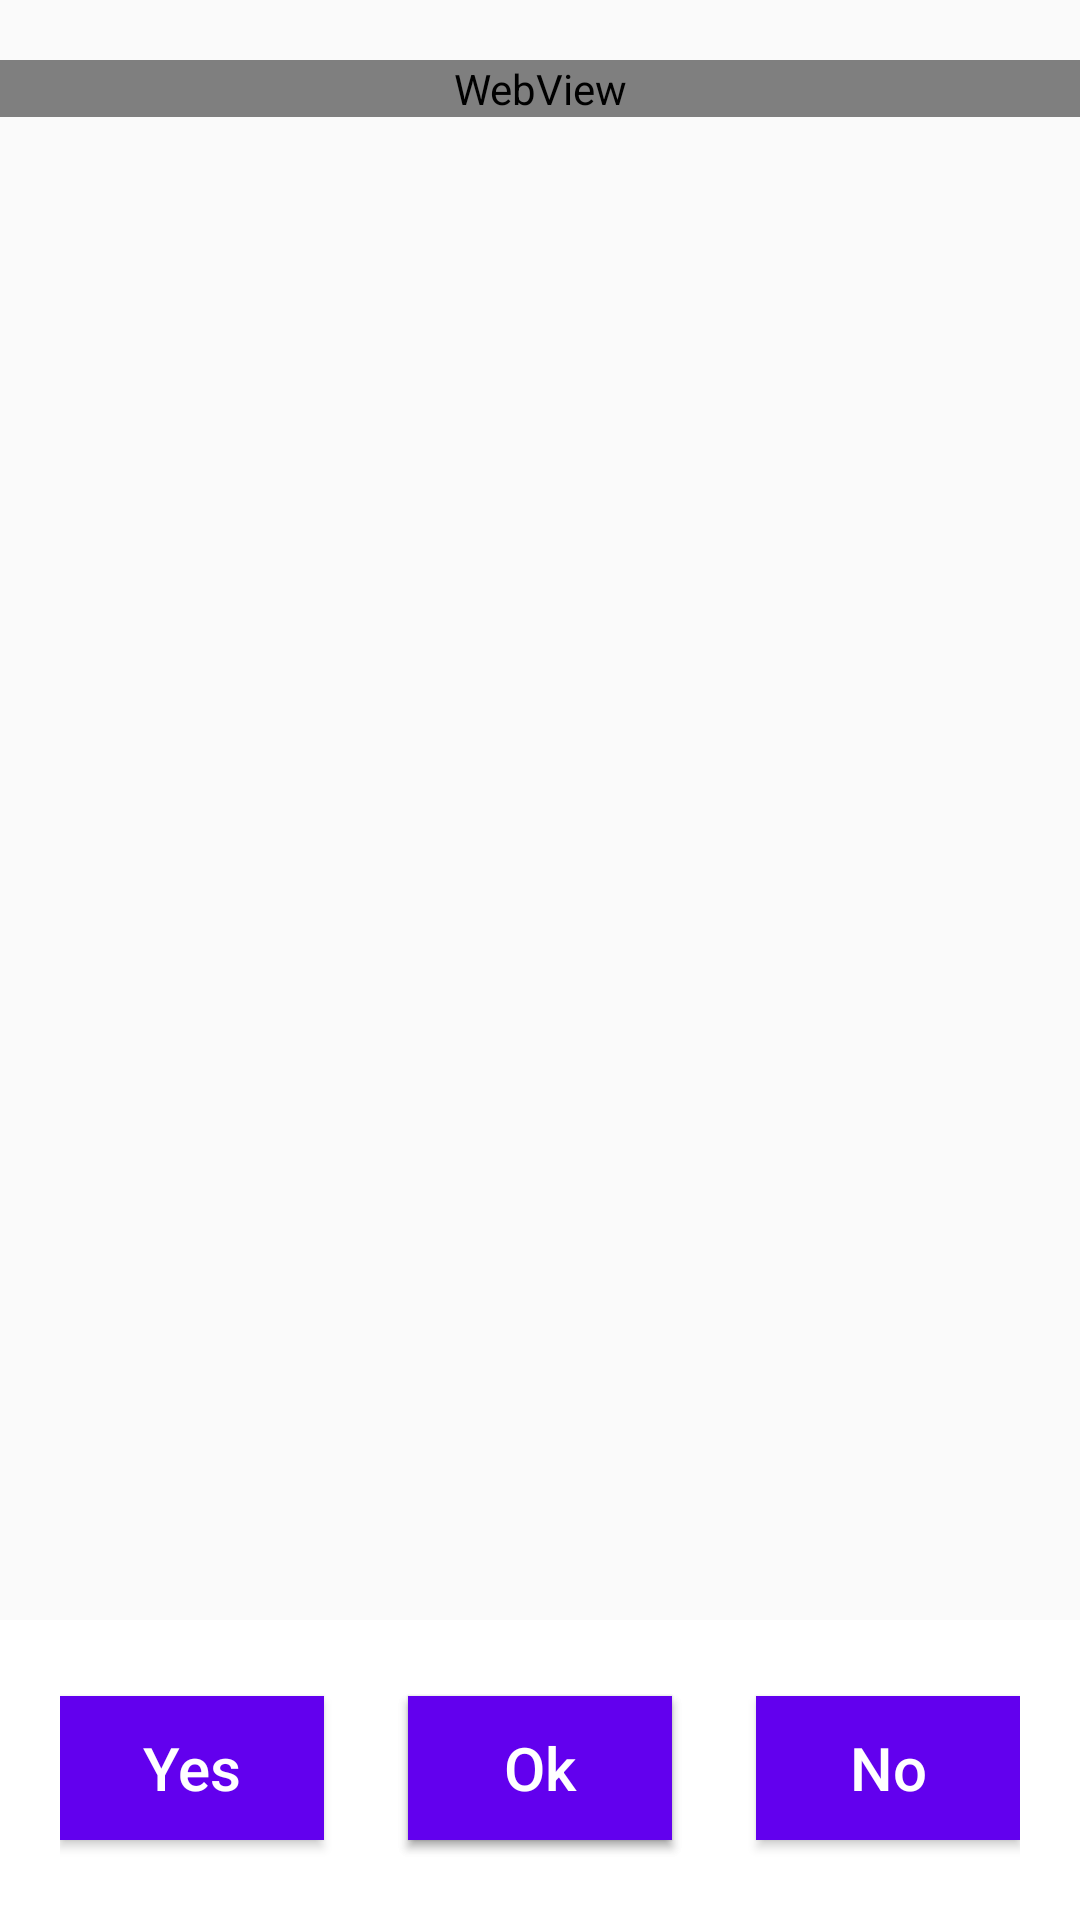

Reconstruct the res/layout file that produces this screen, plus the resources it refers to.
<!-- AndroidManifest.xml: application theme AppTheme -->
<!-- res/layout/content_main.xml -->
<?xml version="1.0" encoding="utf-8"?>
<RelativeLayout xmlns:android="http://schemas.android.com/apk/res/android"
    android:layout_width="match_parent"
    android:layout_height="wrap_content"
    android:orientation="vertical">

    <ScrollView xmlns:android="http://schemas.android.com/apk/res/android"
        android:id="@+id/scrl_view"
        android:layout_width="match_parent"
        android:layout_height="match_parent"
        android:fadeScrollbars="false"
        android:paddingBottom="100dp"
        android:fillViewport="true">

        <LinearLayout
            android:layout_width="match_parent"
            android:layout_height="match_parent"
            android:orientation="vertical"
            android:paddingTop="20dp"
            android:visibility="visible">

            <WebView
                android:id="@+id/tv_question_diamond"
                android:layout_width="match_parent"
                android:layout_height="wrap_content"
                android:fadeScrollbars="false"
                android:gravity="top|center"
                android:textColor="@android:color/black"
                android:textSize="23sp"
                />
            

            <LinearLayout
                android:id="@+id/ll_redRectangle"
                android:layout_width="match_parent"
                android:layout_height="match_parent"
                android:orientation="vertical"
                android:padding="@dimen/txt2"
                android:visibility="gone">

                
                
                
                
                
                
                
                
                


                <LinearLayout
                    android:id="@+id/ll_checkbox"
                    android:layout_width="match_parent"
                    android:layout_height="wrap_content"
                    android:orientation="vertical">


                    
                    
                    
                    
                    
                </LinearLayout>

                <WebView
                    android:id="@+id/tv_question_diamond_note"
                    android:layout_width="match_parent"
                    android:layout_height="wrap_content"
                    android:layout_marginTop="8dp"
                    android:gravity="top|center"
                    android:textColor="@android:color/black"
                    android:textSize="23sp"

                     />
                



            </LinearLayout>

            <LinearLayout
                android:id="@+id/ll_oval"
                android:layout_width="match_parent"
                android:layout_height="100dp"
                android:orientation="vertical"
                android:visibility="gone">


                
                
                
                
                
                
                
                
                

                <LinearLayout
                    android:layout_width="match_parent"
                    android:layout_height="0dp"
                    android:layout_weight="0.7"
                    android:gravity="center|bottom">

                  
                </LinearLayout>
            </LinearLayout>
        </LinearLayout>
    </ScrollView>



        <RelativeLayout
            android:id="@+id/ll_diamond"
            android:layout_width="match_parent"
            android:layout_height="100dp"
            android:gravity="center"
            android:background="@android:color/white"
            android:layout_alignParentBottom="true"
            android:orientation="horizontal"
            android:paddingLeft="20dp"
            android:paddingRight="20dp">

            <Button
                android:id="@+id/btn_next"
                android:layout_width="wrap_content"
                android:layout_height="wrap_content"
                android:layout_gravity="center"
                android:background="@color/colorPrimary"
                android:text="Next"
                android:textAllCaps="false"
                android:textColor="@android:color/white"
                android:textSize="20dp"
                android:layout_alignBaseline="@+id/btn_yes"
                android:layout_alignBottom="@+id/btn_yes"
                android:layout_centerHorizontal="true" />

            <Button
                android:id="@+id/btn_yes"
                android:layout_width="wrap_content"
                android:layout_height="wrap_content"
                android:background="@color/colorPrimary"
                android:text="Yes"
                android:layout_centerVertical="true"
                android:textAllCaps="false"
                android:textColor="@android:color/white"
                android:textSize="20dp" />

            <Button
                android:id="@+id/btn_no"
                android:layout_width="wrap_content"
                android:layout_height="wrap_content"
                android:layout_gravity="right|center_vertical"
                android:background="@color/colorPrimary"
                android:text="No"
                android:layout_centerVertical="true"
                android:textAllCaps="false"
                android:textColor="@android:color/white"
                android:textSize="20dp"
                android:layout_alignParentRight="true"
                android:layout_alignParentEnd="true"
                android:layout_marginTop="12dp" />

            <Button
                android:id="@+id/btn_ok"
                android:layout_width="wrap_content"
                android:layout_height="wrap_content"
                android:layout_marginBottom="@dimen/txt1"
                android:background="@color/colorPrimary"
                android:text="Ok"
                android:layout_gravity="center"
                android:layout_centerInParent="true"
                android:textAllCaps="false"
                android:textColor="@android:color/white"
                android:textSize="20dp" />
        </RelativeLayout>


</RelativeLayout>
<!-- resources referenced by this layout -->
<resources>
  <dimen name="txt1">10dp</dimen>
  <dimen name="txt2">13dp</dimen>
  <style name="AppTheme" parent="Theme.AppCompat.Light.DarkActionBar">
          
          <item name="colorPrimary">@color/colorPrimary</item>
          <item name="colorPrimaryDark">@color/colorPrimaryDark</item>
          <item name="colorAccent">@color/colorAccent</item>
          <item name="windowActionBar">false</item>
          <item name="windowNoTitle">true</item>
      </style>
  <!-- not gathered from this repository: default colours our renderer supplied (Android Studio template values) -->
  <color name="colorPrimary">#FF6200EE</color>
  <color name="colorPrimaryDark">#FF3700B3</color>
  <color name="colorAccent">#FF03DAC5</color>
</resources>
